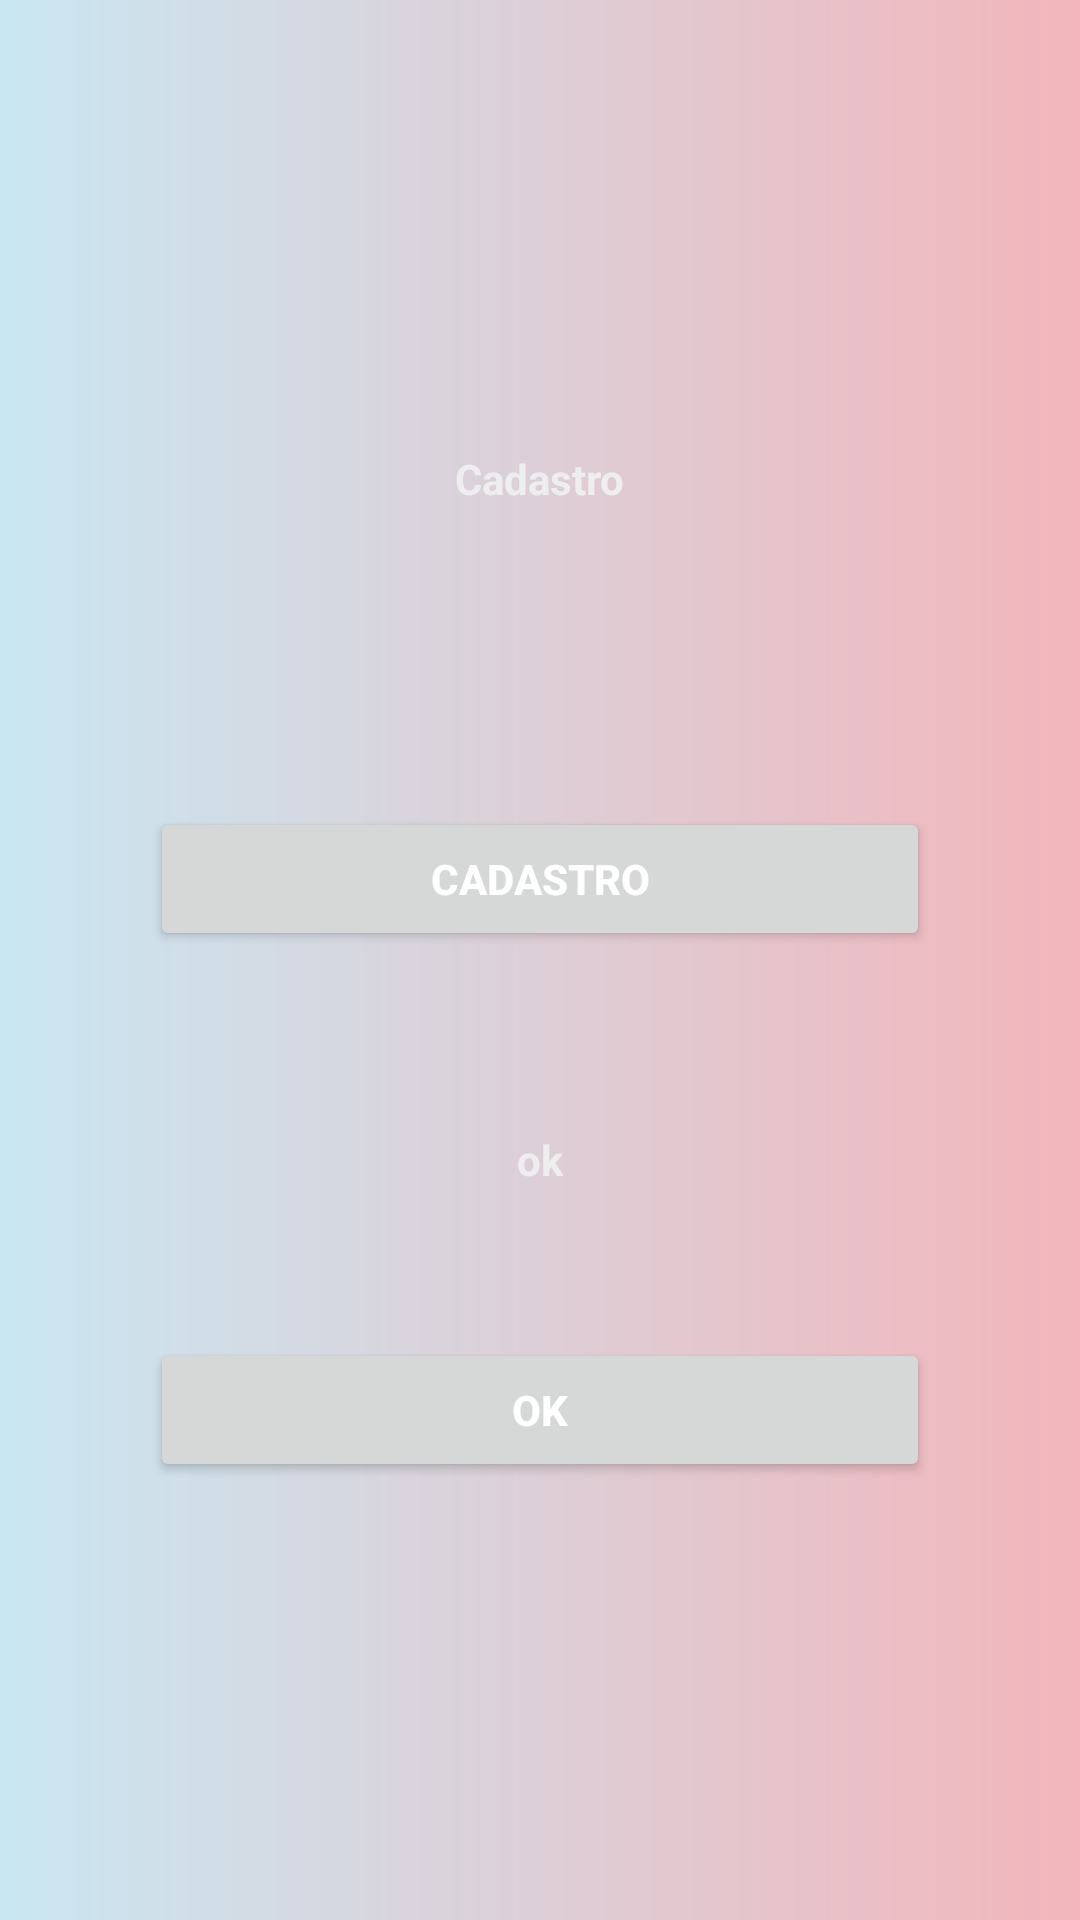

Android layout source for this screen:
<!-- AndroidManifest.xml: application theme AppTheme -->
<!-- res/layout/activity_question.xml -->
<?xml version="1.0" encoding="utf-8"?>
<androidx.constraintlayout.widget.ConstraintLayout
        xmlns:android="http://schemas.android.com/apk/res/android"
        xmlns:tools="http://schemas.android.com/tools"
        xmlns:app="http://schemas.android.com/apk/res-auto"
        android:layout_width="match_parent"
        android:layout_height="match_parent"
        tools:context=".Info2">

    <LinearLayout
            android:layout_width="match_parent"
            android:layout_height="match_parent"
            android:orientation="vertical"
            tools:context="br.com.fake.steam.LoginActivity"
            android:background="@drawable/background">

        <TextView
                android:layout_width="wrap_content"
                android:layout_height="wrap_content"
                android:layout_gravity="center_horizontal"
                android:textColor="#EEE"
                android:textStyle="bold"
                android:layout_marginTop="150dp"
                android:text="Cadastro"/>

        <Button android:layout_width="match_parent"
                android:layout_height="wrap_content"
                android:text="Cadastro"
                android:textColor="@color/colorAccent"
                android:textStyle="bold"
                android:layout_marginTop="100dp"
                android:layout_marginLeft="50dp"
                android:layout_marginRight="50dp"/>

        <TextView
                android:layout_width="wrap_content"
                android:layout_height="wrap_content"
                android:layout_gravity="center_horizontal"
                android:textColor="#EEE"
                android:textStyle="bold"
                android:layout_marginTop="60dp"
                android:text="ok"/>

        <Button
                android:layout_width="match_parent"
                android:layout_height="wrap_content"
                android:text="ok"
                android:textColor="@color/colorAccent"
                android:textStyle="bold"
                android:layout_marginTop="50dp"
                android:layout_marginLeft="50dp"
                android:layout_marginRight="50dp"/>

        <ScrollView
                android:layout_width="match_parent"
                android:layout_height="match_parent"
                tools:context=".Menu"
                android:background="@drawable/background" tools:layout_editor_absoluteY="129dp"
                tools:layout_editor_absoluteX="0dp">


        </ScrollView>
    </LinearLayout>
</androidx.constraintlayout.widget.ConstraintLayout>
<!-- resources referenced by this layout -->
<resources>
  <color name="colorAccent">#ffffff</color>
  <!-- drawable background (drawable) -->
  <shape xmlns:android="http://schemas.android.com/apk/res/android"
         xml:android="http://schemas.android.com/apk/res/android"
         android:shape="rectangle">
      <gradient android:endColor="@color/gradEnd"
                android:angle="0"
                android:type="linear"
                android:startColor="@color/gradStart"/>
  
  </shape>
  <style name="AppTheme" parent="Theme.AppCompat.Light.NoActionBar">
          
          <item name="colorPrimary">@color/colorPrimary</item>
          <item name="windowActionBar">false</item>
          <item name="windowNoTitle">true</item>
          <item name="colorPrimaryDark">@color/colorPrimaryDark</item>
          <item name="colorAccent">@color/colorAccent</item>
      </style>
  <color name="gradEnd">#F2B6BB</color>
  <color name="gradStart">#C9E7F2</color>
  <color name="colorPrimary">#C9E7F2</color>
  <color name="colorPrimaryDark">#F2B6BB</color>
</resources>
